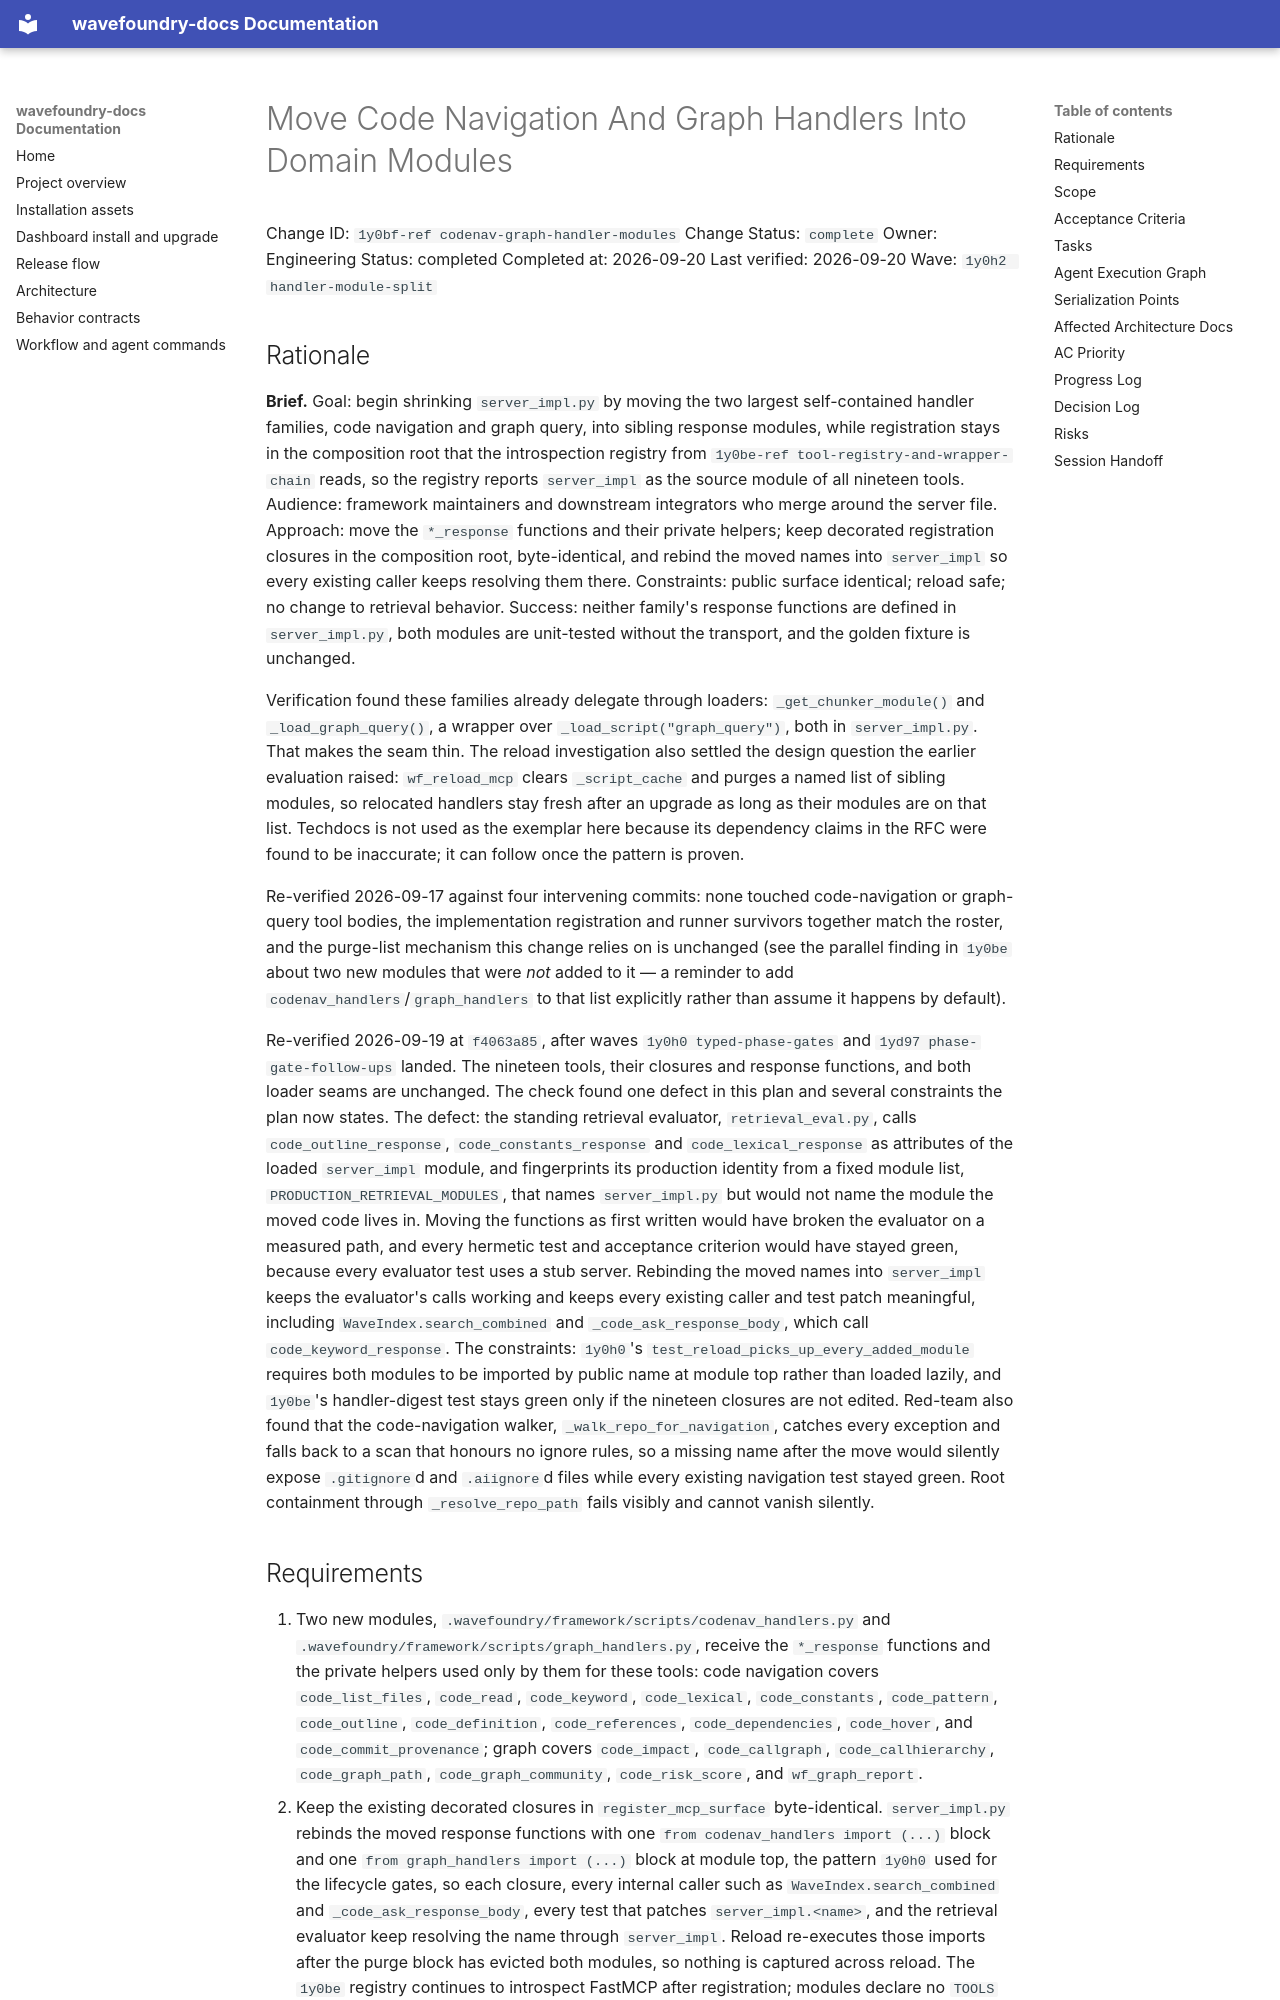

repository: coryhacking/wavefoundry · page: waves/1y0h2 handler-module-split/1y0bf-ref codenav-graph-handler-modules/index.html · generator: mkdocs

# Move Code Navigation And Graph Handlers Into Domain Modules

Change ID: `1y0bf-ref codenav-graph-handler-modules`
Change Status: `complete`
Owner: Engineering
Status: completed
Completed at: 2026-09-20
Last verified: 2026-09-20
Wave: `1y0h2 handler-module-split`

## Rationale

**Brief.** Goal: begin shrinking `server_impl.py` by moving the two largest self-contained handler families, code navigation and graph query, into sibling response modules, while registration stays in the composition root that the introspection registry from `1y0be-ref tool-registry-and-wrapper-chain` reads, so the registry reports `server_impl` as the source module of all nineteen tools. Audience: framework maintainers and downstream integrators who merge around the server file. Approach: move the `*_response` functions and their private helpers; keep decorated registration closures in the composition root, byte-identical, and rebind the moved names into `server_impl` so every existing caller keeps resolving them there. Constraints: public surface identical; reload safe; no change to retrieval behavior. Success: neither family's response functions are defined in `server_impl.py`, both modules are unit-tested without the transport, and the golden fixture is unchanged.

Verification found these families already delegate through loaders: `_get_chunker_module()` and `_load_graph_query()`, a wrapper over `_load_script("graph_query")`, both in `server_impl.py`. That makes the seam thin. The reload investigation also settled the design question the earlier evaluation raised: `wf_reload_mcp` clears `_script_cache` and purges a named list of sibling modules, so relocated handlers stay fresh after an upgrade as long as their modules are on that list. Techdocs is not used as the exemplar here because its dependency claims in the RFC were found to be inaccurate; it can follow once the pattern is proven.

Re-verified 2026-09-17 against four intervening commits: none touched code-navigation or graph-query tool bodies, the implementation registration and runner survivors together match the roster, and the purge-list mechanism this change relies on is unchanged (see the parallel finding in `1y0be` about two new modules that were *not* added to it — a reminder to add `codenav_handlers`/`graph_handlers` to that list explicitly rather than assume it happens by default).

Re-verified 2026-09-19 at `f4063a85`, after waves `1y0h0 typed-phase-gates` and `1yd97 phase-gate-follow-ups` landed. The nineteen tools, their closures and response functions, and both loader seams are unchanged. The check found one defect in this plan and several constraints the plan now states. The defect: the standing retrieval evaluator, `retrieval_eval.py`, calls `code_outline_response`, `code_constants_response` and `code_lexical_response` as attributes of the loaded `server_impl` module, and fingerprints its production identity from a fixed module list, `PRODUCTION_RETRIEVAL_MODULES`, that names `server_impl.py` but would not name the module the moved code lives in. Moving the functions as first written would have broken the evaluator on a measured path, and every hermetic test and acceptance criterion would have stayed green, because every evaluator test uses a stub server. Rebinding the moved names into `server_impl` keeps the evaluator's calls working and keeps every existing caller and test patch meaningful, including `WaveIndex.search_combined` and `_code_ask_response_body`, which call `code_keyword_response`. The constraints: `1y0h0`'s `test_reload_picks_up_every_added_module` requires both modules to be imported by public name at module top rather than loaded lazily, and `1y0be`'s handler-digest test stays green only if the nineteen closures are not edited. Red-team also found that the code-navigation walker, `_walk_repo_for_navigation`, catches every exception and falls back to a scan that honours no ignore rules, so a missing name after the move would silently expose `.gitignore`d and `.aiignore`d files while every existing navigation test stayed green. Root containment through `_resolve_repo_path` fails visibly and cannot vanish silently.
